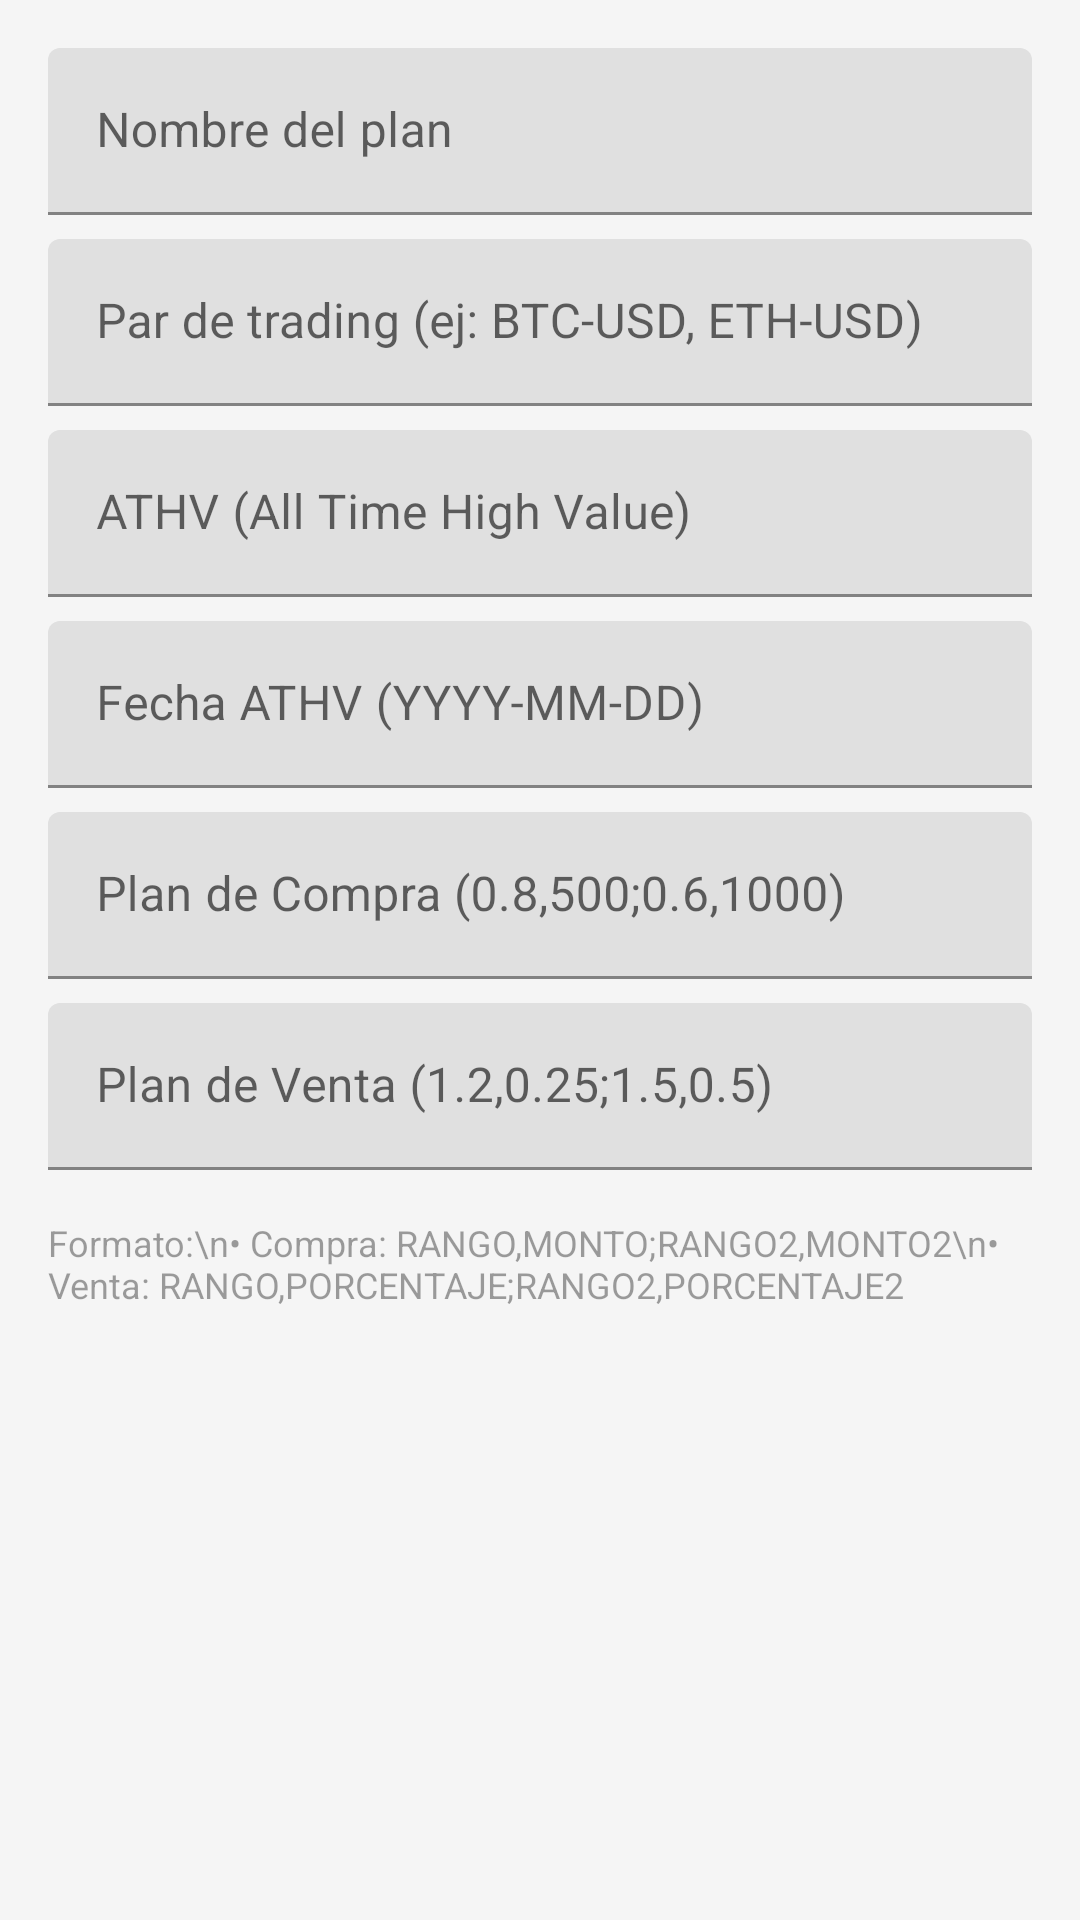

This screen was rendered from an Android layout file. Write that file and the resources it references.
<!-- AndroidManifest.xml: application theme AppTheme -->
<!-- res/layout/dialog_edit_plan.xml -->
<?xml version="1.0" encoding="utf-8"?>
<ScrollView xmlns:android="http://schemas.android.com/apk/res/android"
    android:layout_width="match_parent"
    android:layout_height="wrap_content">

    <LinearLayout
        android:layout_width="match_parent"
        android:layout_height="wrap_content"
        android:orientation="vertical"
        android:padding="16dp">

        <com.google.android.material.textfield.TextInputLayout
            android:layout_width="match_parent"
            android:layout_height="wrap_content"
            android:layout_marginBottom="8dp">

            <EditText
                android:id="@+id/etEditNombre"
                android:layout_width="match_parent"
                android:layout_height="wrap_content"
                android:hint="Nombre del plan"
                android:inputType="text" />

        </com.google.android.material.textfield.TextInputLayout>

        <com.google.android.material.textfield.TextInputLayout
            android:layout_width="match_parent"
            android:layout_height="wrap_content"
            android:layout_marginBottom="8dp">

            <EditText
                android:id="@+id/etEditMoneda"
                android:layout_width="match_parent"
                android:layout_height="wrap_content"
                android:hint="Par de trading (ej: BTC-USD, ETH-USD)"
                android:inputType="text" />

        </com.google.android.material.textfield.TextInputLayout>

        <com.google.android.material.textfield.TextInputLayout
            android:layout_width="match_parent"
            android:layout_height="wrap_content"
            android:layout_marginBottom="8dp">

            <EditText
                android:id="@+id/etEditAthv"
                android:layout_width="match_parent"
                android:layout_height="wrap_content"
                android:hint="ATHV (All Time High Value)"
                android:inputType="numberDecimal" />

        </com.google.android.material.textfield.TextInputLayout>

        <com.google.android.material.textfield.TextInputLayout
            android:layout_width="match_parent"
            android:layout_height="wrap_content"
            android:layout_marginBottom="8dp">

            <EditText
                android:id="@+id/etEditFechaAthv"
                android:layout_width="match_parent"
                android:layout_height="wrap_content"
                android:hint="Fecha ATHV (YYYY-MM-DD)"
                android:inputType="date" />

        </com.google.android.material.textfield.TextInputLayout>

        <com.google.android.material.textfield.TextInputLayout
            android:layout_width="match_parent"
            android:layout_height="wrap_content"
            android:layout_marginBottom="8dp">

            <EditText
                android:id="@+id/etEditBuyPlan"
                android:layout_width="match_parent"
                android:layout_height="wrap_content"
                android:hint="Plan de Compra (0.8,500;0.6,1000)"
                android:inputType="text"
                android:lines="2" />

        </com.google.android.material.textfield.TextInputLayout>

        <com.google.android.material.textfield.TextInputLayout
            android:layout_width="match_parent"
            android:layout_height="wrap_content">

            <EditText
                android:id="@+id/etEditSellPlan"
                android:layout_width="match_parent"
                android:layout_height="wrap_content"
                android:hint="Plan de Venta (1.2,0.25;1.5,0.5)"
                android:inputType="text"
                android:lines="2" />

        </com.google.android.material.textfield.TextInputLayout>

        <TextView
            android:layout_width="match_parent"
            android:layout_height="wrap_content"
            android:layout_marginTop="16dp"
            android:text="Formato:\n• Compra: RANGO,MONTO;RANGO2,MONTO2\n• Venta: RANGO,PORCENTAJE;RANGO2,PORCENTAJE2"
            android:textSize="12sp"
            android:alpha="0.7" />

    </LinearLayout>

</ScrollView>
<!-- resources referenced by this layout -->
<resources>
  <style name="AppTheme" parent="Theme.MaterialComponents.Light.NoActionBar">
          <item name="colorPrimary">@color/primary</item>
          <item name="colorPrimaryDark">@color/primary_dark</item>
          <item name="colorAccent">@color/accent</item>
          <item name="android:windowBackground">@color/background</item>
          <item name="android:statusBarColor">@color/primary_dark</item>
          <item name="android:windowLightStatusBar">false</item>
      </style>
  <color name="primary">#2196F3</color>
  <color name="primary_dark">#1976D2</color>
  <color name="accent">#FF4081</color>
  <color name="background">#F5F5F5</color>
</resources>
